Dataset: Natural_environment_Based_on_LS-RCNN (GitHub, gitergo/Datasets). Classes: cercospora leaf spot gray leaf spot, common rust, northern leaf blight, healthy.

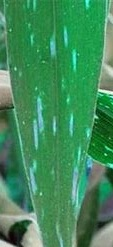
Label: cercospora leaf spot gray leaf spot

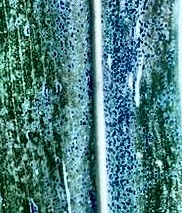
Label: common rust

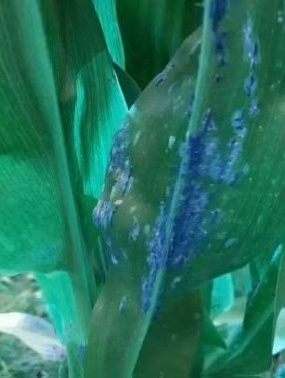
Label: common rust

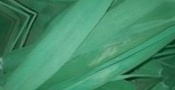
Label: healthy

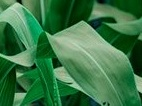
Label: healthy

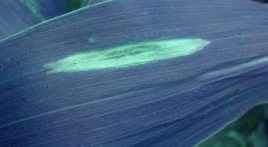
Label: northern leaf blight
